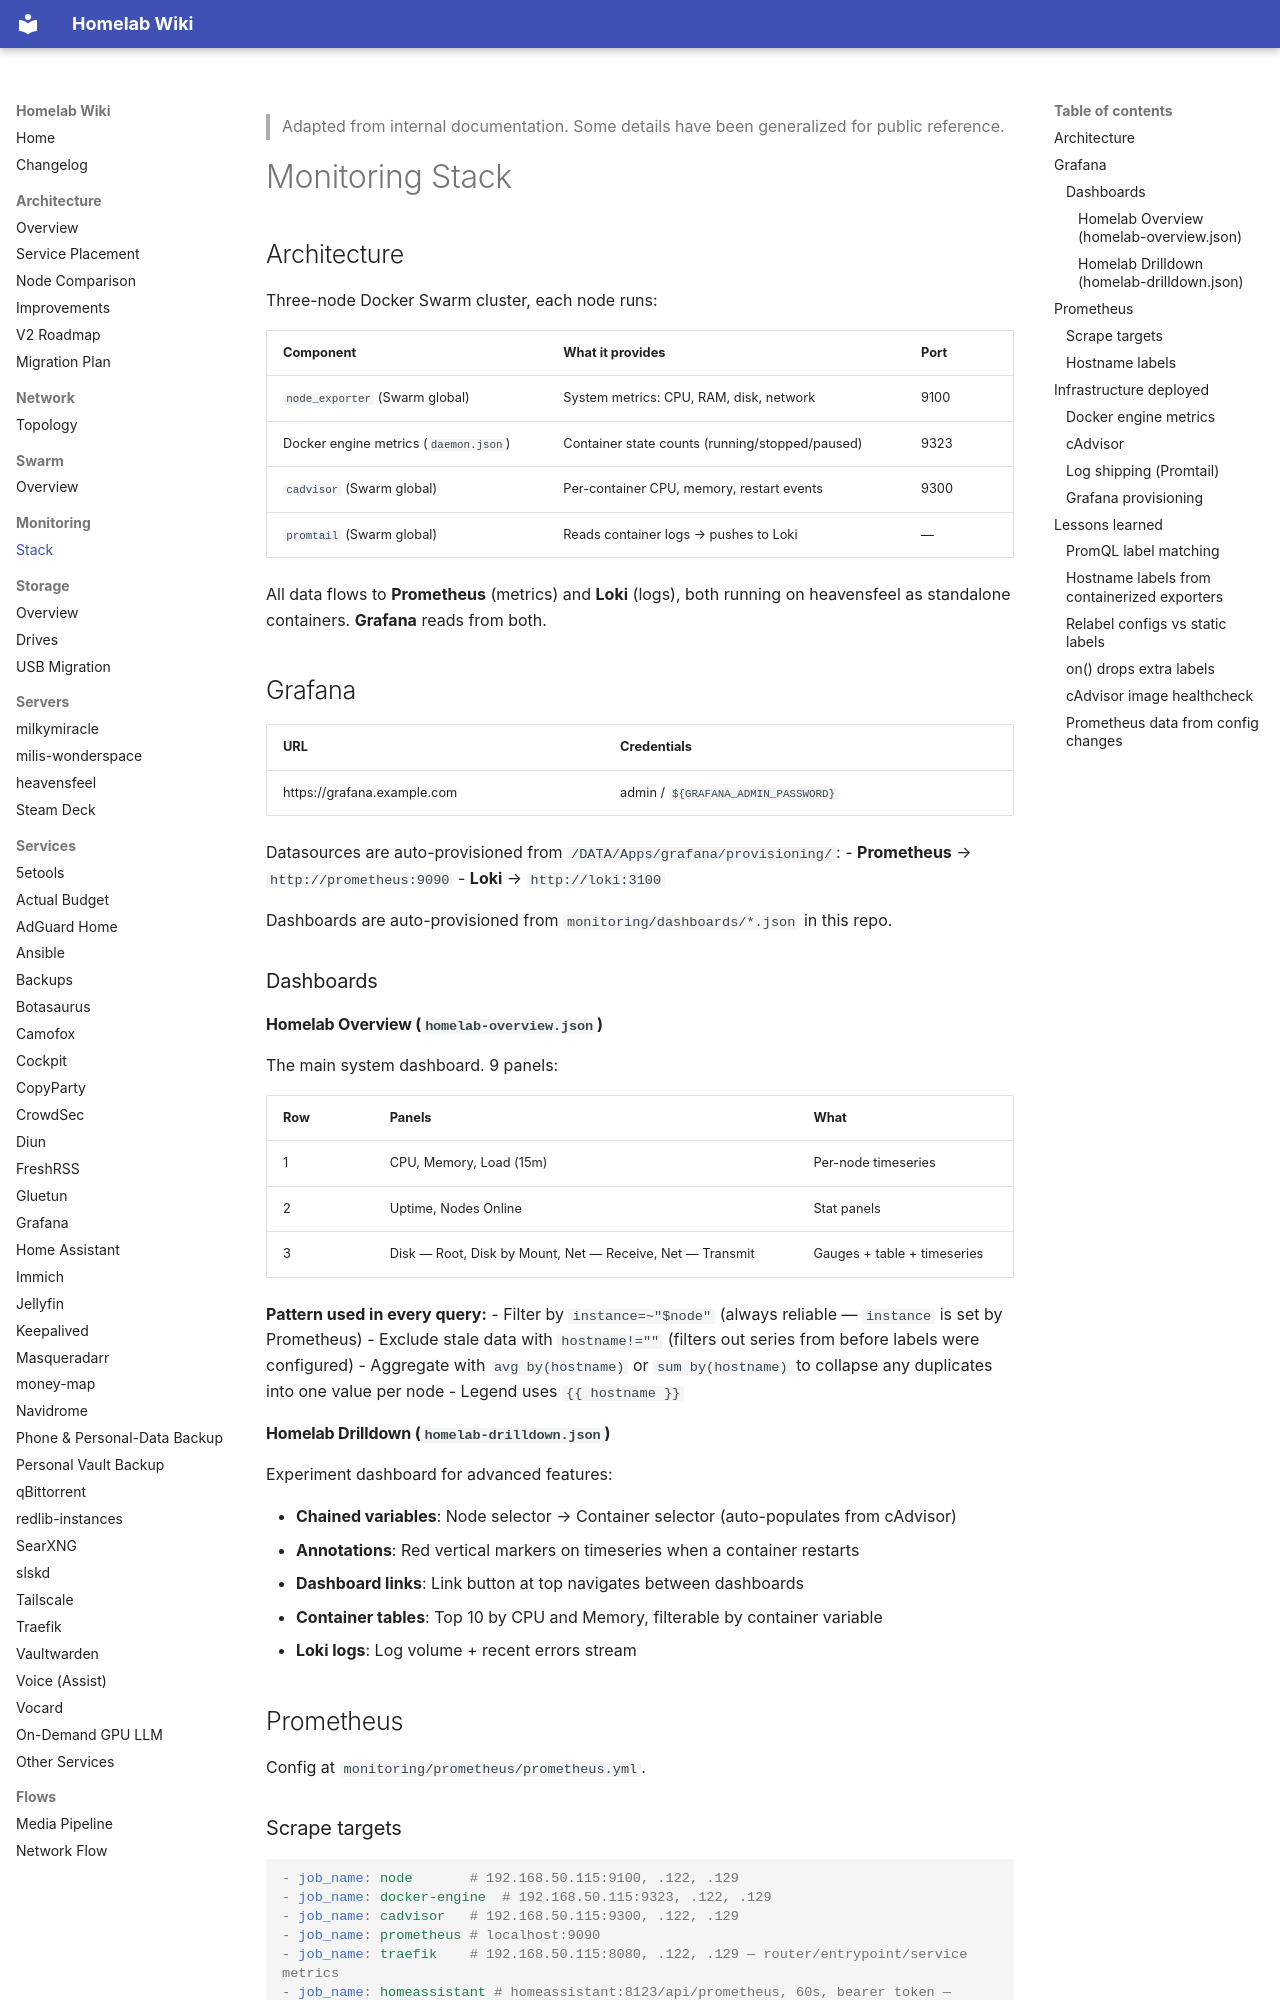

repository: Milisource/homelab-iac · page: monitoring/index.html · generator: mkdocs

> Adapted from internal documentation. Some details have been generalized for public reference.

# Monitoring Stack

## Architecture

Three-node Docker Swarm cluster, each node runs:

| Component | What it provides | Port |
|-----------|-----------------|------|
| `node_exporter` (Swarm global) | System metrics: CPU, RAM, disk, network | 9100 |
| Docker engine metrics (`daemon.json`) | Container state counts (running/stopped/paused) | 9323 |
| `cadvisor` (Swarm global) | Per-container CPU, memory, restart events | 9300 |
| `promtail` (Swarm global) | Reads container logs → pushes to Loki | — |

All data flows to **Prometheus** (metrics) and **Loki** (logs), both running on heavensfeel as standalone containers. **Grafana** reads from both.

## Grafana

| URL | Credentials |
|-----|-------------|
| https://grafana.example.com | admin / `${GRAFANA_ADMIN_PASSWORD}` |

Datasources are auto-provisioned from `/DATA/Apps/grafana/provisioning/`:
- **Prometheus** → `http://prometheus:9090`
- **Loki** → `http://loki:3100`

Dashboards are auto-provisioned from `monitoring/dashboards/*.json` in this repo.

### Dashboards

#### Homelab Overview (`homelab-overview.json`)

The main system dashboard. 9 panels:

| Row | Panels | What |
|-----|--------|------|
| 1 | CPU, Memory, Load (15m) | Per-node timeseries |
| 2 | Uptime, Nodes Online | Stat panels |
| 3 | Disk — Root, Disk by Mount, Net — Receive, Net — Transmit | Gauges + table + timeseries |

**Pattern used in every query:**
- Filter by `instance=~"$node"` (always reliable — `instance` is set by Prometheus)
- Exclude stale data with `hostname!=""` (filters out series from before labels were configured)
- Aggregate with `avg by(hostname)` or `sum by(hostname)` to collapse any duplicates into one value per node
- Legend uses `{{ hostname }}`

#### Homelab Drilldown (`homelab-drilldown.json`)

Experiment dashboard for advanced features:

- **Chained variables**: Node selector → Container selector (auto-populates from cAdvisor)
- **Annotations**: Red vertical markers on timeseries when a container restarts
- **Dashboard links**: Link button at top navigates between dashboards
- **Container tables**: Top 10 by CPU and Memory, filterable by container variable
- **Loki logs**: Log volume + recent errors stream

## Prometheus

Config at `monitoring/prometheus/prometheus.yml`.
